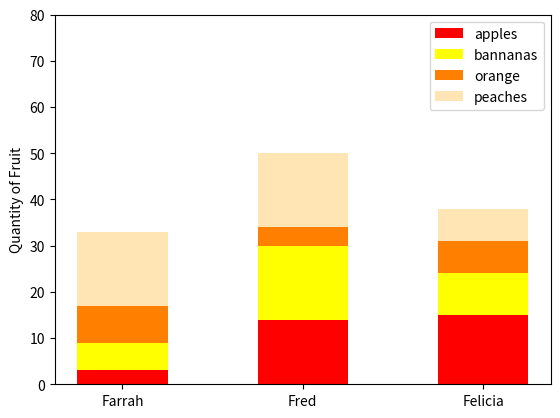

The matplotlib source for this figure:
#!/usr/bin/env python3
import numpy as np
import matplotlib.pyplot as plt

np.random.seed(5)
fruit = np.random.randint(0, 20, (4,3))
people = ['Farrah', 'Fred', 'Felicia']
prod = ['apples', 'bannanas', 'orange', 'peaches']
color = ['r', 'k', '#ff8000', '#ffe5b4']
width = 0.5

fig, ax = plt.subplots()

for f in fruit:
    print(f)

p1 = ax.bar(people, fruit[0], width, label='apples', color='r')
p2 = ax.bar(people, fruit[1], width, bottom=fruit[0], label='bannanas', color='yellow')
p3 = ax.bar(people, fruit[2], width, bottom=fruit[0]+fruit[1], label='orange', color='#ff8000')
p4 = ax.bar(people, fruit[3], width, bottom=fruit[0]+fruit[1]+fruit[2], label='peaches', color='#ffe5b4')
ax.set_ylabel('Quantity of Fruit')
ax.set_ylim(0, 80)
ax.legend()

plt.show()
